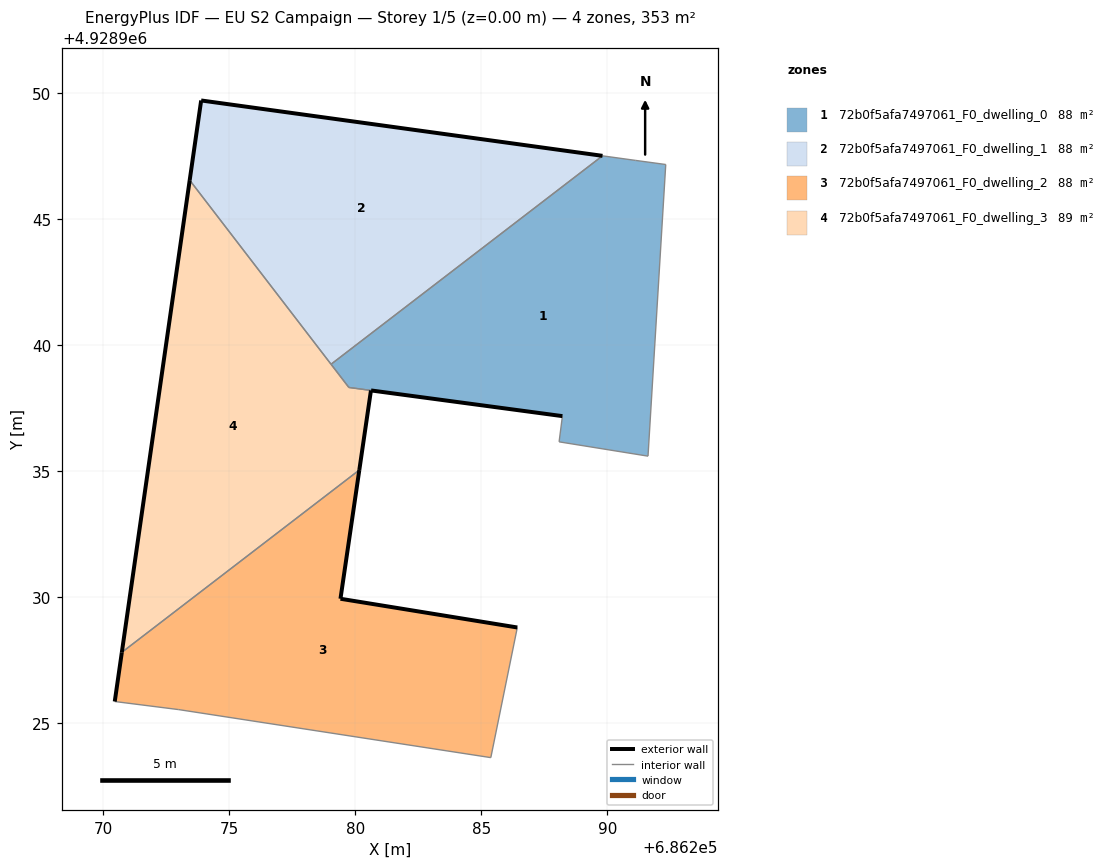
=== STOREY PLAN SPEC (per zone: floor XY polygon, exterior-wall plan segments, windows/doors) ===
zone 1: 72b0f5afa7497061_F0_dwelling_0  (87.9 m²)
  floor: (686291.62, 4928935.59) (686292.32, 4928947.16) (686291.13, 4928947.33) (686289.81, 4928947.51) (686279.04, 4928939.24) (686279.74, 4928938.31) (686288.22, 4928937.18) (686288.09, 4928936.16)
  exterior wall: (686288.22, 4928937.18) – (686280.62, 4928938.20)  [7.7 m]
  interior walls: 8
zone 2: 72b0f5afa7497061_F0_dwelling_1  (88.3 m²)
  floor: (686289.81, 4928947.51) (686273.88, 4928949.71) (686273.43, 4928946.54) (686279.04, 4928939.24)
  exterior wall: (686273.43, 4928946.54) – (686273.88, 4928949.71)  [3.2 m]
  exterior wall: (686273.88, 4928949.71) – (686289.81, 4928947.51)  [16.1 m]
  interior walls: 2
zone 3: 72b0f5afa7497061_F0_dwelling_2  (88.3 m²)
  floor: (686285.38, 4928923.62) (686286.43, 4928928.79) (686279.41, 4928929.93) (686280.16, 4928935.04) (686270.73, 4928927.80) (686270.45, 4928925.85) (686272.99, 4928925.53)
  exterior wall: (686279.41, 4928929.93) – (686286.43, 4928928.79)  [7.1 m]
  exterior wall: (686270.45, 4928925.85) – (686270.73, 4928927.80)  [2.0 m]
  exterior wall: (686280.16, 4928935.04) – (686279.41, 4928929.93)  [5.2 m]
  interior walls: 4
zone 4: 72b0f5afa7497061_F0_dwelling_3  (88.7 m²)
  floor: (686280.16, 4928935.04) (686280.62, 4928938.20) (686279.74, 4928938.31) (686273.43, 4928946.54) (686270.73, 4928927.80)
  exterior wall: (686270.73, 4928927.80) – (686273.43, 4928946.54)  [18.9 m]
  exterior wall: (686280.62, 4928938.20) – (686280.16, 4928935.04)  [3.2 m]
  interior walls: 4

=== DERIVED (storey summary) ===
Building: EU S2 Campaign
Storey: 1 of 5  (floor level z = 0.00 m)
Storey gross floor area: 353.1 m²
Zones on this storey: 4
  - 72b0f5afa7497061_F0_dwelling_0: floor 87.9 m²; exterior wall 7.7 m (23.0 m²); WWR 0.0%
  - 72b0f5afa7497061_F0_dwelling_1: floor 88.3 m²; exterior wall 19.3 m (57.8 m²); WWR 0.0%
  - 72b0f5afa7497061_F0_dwelling_2: floor 88.3 m²; exterior wall 14.2 m (42.7 m²); WWR 0.0%
  - 72b0f5afa7497061_F0_dwelling_3: floor 88.7 m²; exterior wall 22.1 m (66.4 m²); WWR 0.0%
Zone adjacency (shared interzone walls):
  - 72b0f5afa7497061_F0_dwelling_0 ↔ 72b0f5afa7497061_F0_dwelling_1
  - 72b0f5afa7497061_F0_dwelling_0 ↔ 72b0f5afa7497061_F0_dwelling_3
  - 72b0f5afa7497061_F0_dwelling_1 ↔ 72b0f5afa7497061_F0_dwelling_3
  - 72b0f5afa7497061_F0_dwelling_2 ↔ 72b0f5afa7497061_F0_dwelling_3